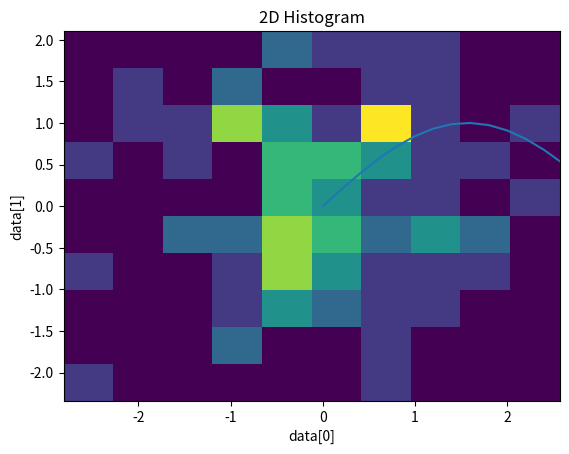

Source code (Python):
#!/usr/bin/env python

# This script will introduce us to Matplotlib, a library used for visualization
import numpy as np
import matplotlib.pyplot as plt

x = np.arange(100) / 5
y = np.sin(x)

plt.plot(x, y)
plt.title("Line plot")
plt.xlabel("x")
plt.ylabel("sin(x)")
plt.show()

plt.scatter(x, y)
plt.title("Scatter plot")
plt.xlabel("x")
plt.ylabel("sin(x)")
plt.show()

# Adapted from https://matplotlib.org/tutorials/introductory/sample_plots.html
data = np.random.randn(2, 100)
plt.hist(data[0])
plt.title("Histogram")
plt.xlabel("data[0]")
plt.ylabel("Count")
plt.show()

plt.hist2d(data[0], data[1])
plt.title("2D Histogram")
plt.xlabel("data[0]")
plt.ylabel("data[1]")
plt.show()
